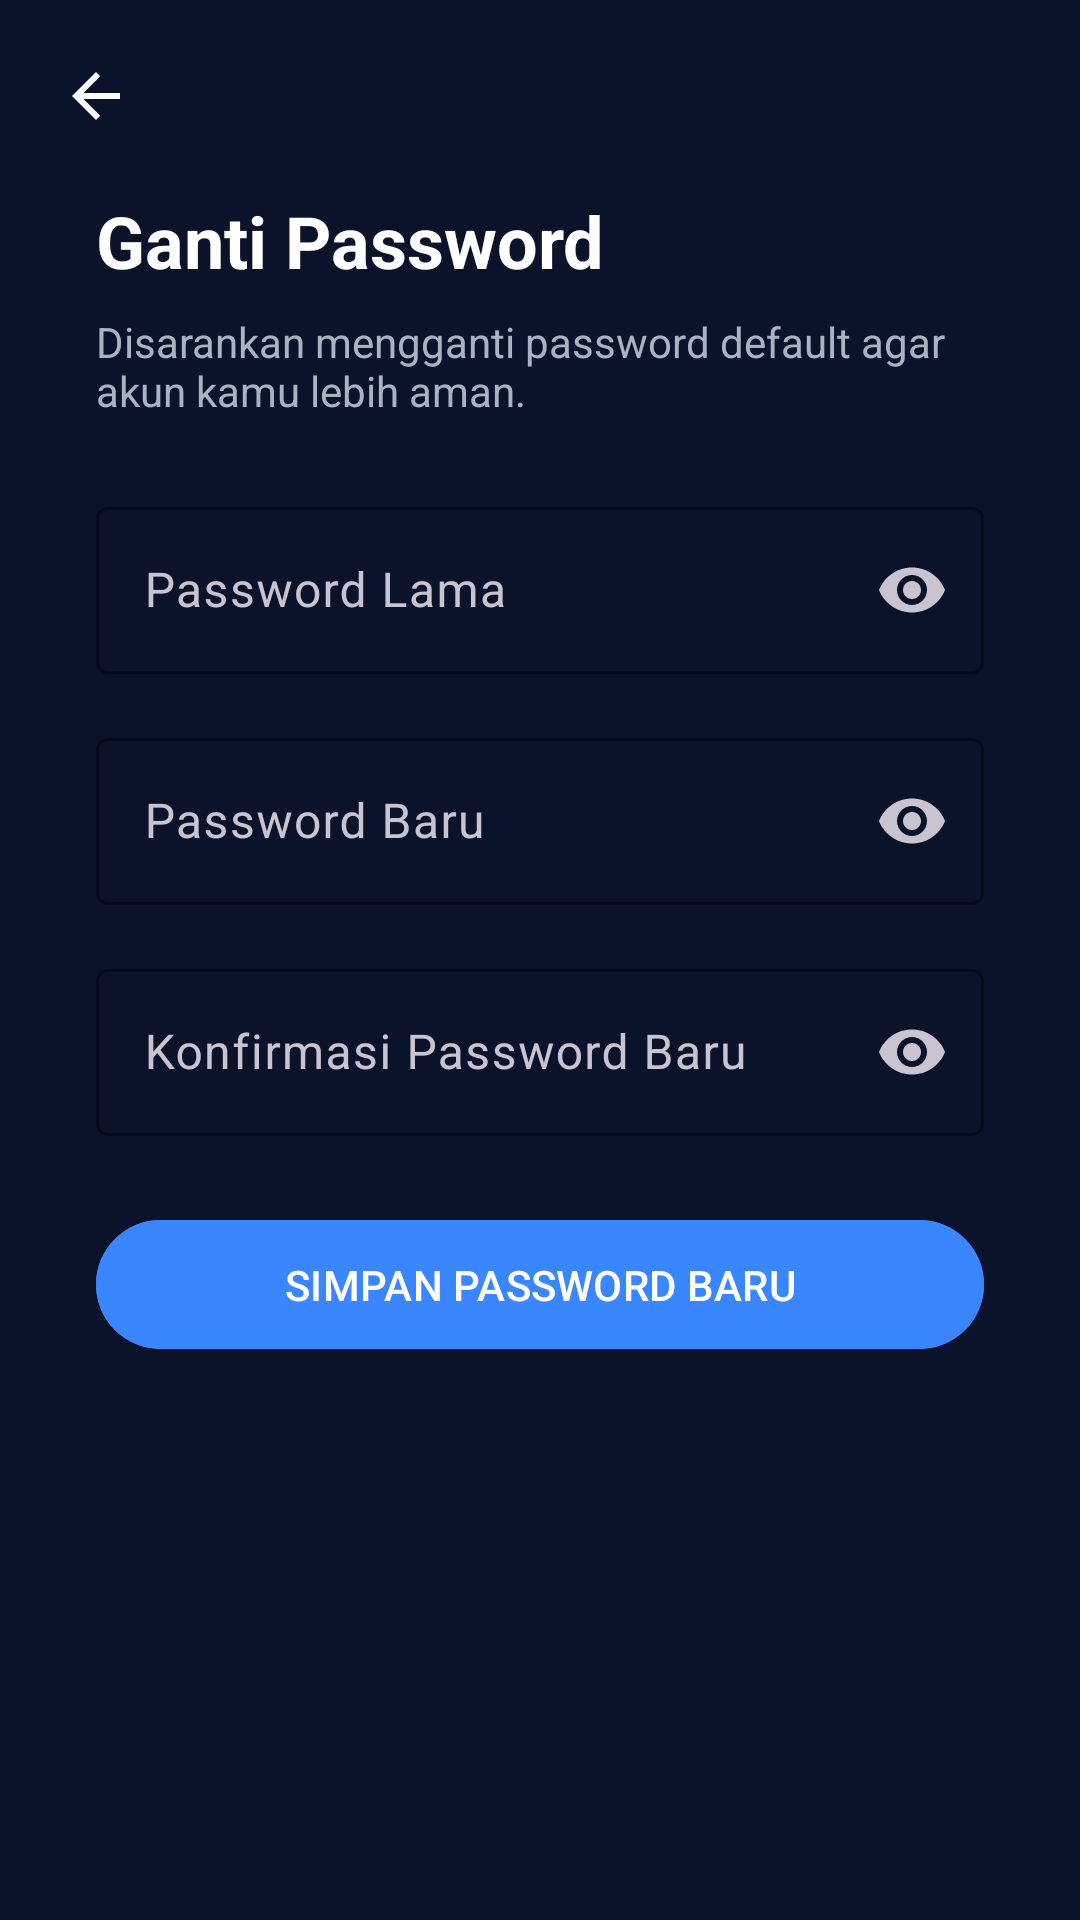

Produce the Android XML layout that renders to this screen, including the resource entries it uses.
<!-- AndroidManifest.xml: application theme Theme.SuaraKita -->
<!-- res/layout/activity_change_password.xml -->
<?xml version="1.0" encoding="utf-8"?>
<ScrollView xmlns:android="http://schemas.android.com/apk/res/android"
    xmlns:app="http://schemas.android.com/apk/res-auto"
    android:layout_width="match_parent"
    android:layout_height="match_parent"
    android:background="@color/color_background"
    android:fillViewport="true">

    <LinearLayout
        android:layout_width="match_parent"
        android:layout_height="wrap_content"
        android:orientation="vertical">

        <ImageView
            android:id="@+id/buttonBackArrow"
            android:layout_width="32dp"
            android:layout_height="32dp"
            android:layout_margin="16dp"
            android:background="?attr/selectableItemBackgroundBorderless"
            android:contentDescription="@null"
            android:padding="4dp"
            android:src="@drawable/ic_arrow_back" />

        <LinearLayout
            android:layout_width="match_parent"
            android:layout_height="wrap_content"
            android:orientation="vertical"
            android:paddingHorizontal="32dp">

            <TextView
                android:layout_width="wrap_content"
                android:layout_height="wrap_content"
                android:text="@string/change_password_title"
                android:textColor="@color/color_text_primary"
                android:textSize="24sp"
                android:textStyle="bold" />

            <TextView
                android:layout_width="match_parent"
                android:layout_height="wrap_content"
                android:layout_marginTop="8dp"
                android:layout_marginBottom="24dp"
                android:text="@string/change_password_subtitle"
                android:textColor="@color/color_text_secondary"
                android:textSize="14sp" />

            <com.google.android.material.textfield.TextInputLayout
                android:layout_width="match_parent"
                android:layout_height="wrap_content"
                android:hint="@string/change_password_hint_old"
                app:boxStrokeColor="@color/color_primary"
                app:endIconMode="password_toggle"
                app:hintTextColor="@color/color_text_secondary">

                <com.google.android.material.textfield.TextInputEditText
                    android:id="@+id/inputOldPassword"
                    android:layout_width="match_parent"
                    android:layout_height="wrap_content"
                    android:inputType="textPassword"
                    android:textColor="@color/color_text_primary" />

            </com.google.android.material.textfield.TextInputLayout>

            <com.google.android.material.textfield.TextInputLayout
                android:layout_width="match_parent"
                android:layout_height="wrap_content"
                android:layout_marginTop="16dp"
                android:hint="@string/change_password_hint_new"
                app:boxStrokeColor="@color/color_primary"
                app:endIconMode="password_toggle"
                app:hintTextColor="@color/color_text_secondary">

                <com.google.android.material.textfield.TextInputEditText
                    android:id="@+id/inputNewPassword"
                    android:layout_width="match_parent"
                    android:layout_height="wrap_content"
                    android:inputType="textPassword"
                    android:textColor="@color/color_text_primary" />

            </com.google.android.material.textfield.TextInputLayout>

            <com.google.android.material.textfield.TextInputLayout
                android:layout_width="match_parent"
                android:layout_height="wrap_content"
                android:layout_marginTop="16dp"
                android:hint="@string/change_password_hint_confirm"
                app:boxStrokeColor="@color/color_primary"
                app:endIconMode="password_toggle"
                app:hintTextColor="@color/color_text_secondary">

                <com.google.android.material.textfield.TextInputEditText
                    android:id="@+id/inputConfirmPassword"
                    android:layout_width="match_parent"
                    android:layout_height="wrap_content"
                    android:inputType="textPassword"
                    android:textColor="@color/color_text_primary" />

            </com.google.android.material.textfield.TextInputLayout>

            <TextView
                android:id="@+id/textError"
                android:layout_width="match_parent"
                android:layout_height="wrap_content"
                android:layout_marginTop="12dp"
                android:textColor="@color/color_error"
                android:textSize="14sp"
                android:visibility="gone" />

            <com.google.android.material.button.MaterialButton
                android:id="@+id/buttonSubmit"
                android:layout_width="match_parent"
                android:layout_height="wrap_content"
                android:layout_marginTop="24dp"
                android:layout_marginBottom="32dp"
                android:backgroundTint="@color/color_primary"
                android:padding="12dp"
                android:text="@string/change_password_button"
                android:textColor="@color/color_on_primary" />

            <ProgressBar
                android:id="@+id/progressBar"
                android:layout_width="wrap_content"
                android:layout_height="wrap_content"
                android:layout_gravity="center"
                android:layout_marginBottom="16dp"
                android:visibility="gone" />

        </LinearLayout>

    </LinearLayout>

</ScrollView>
<!-- resources referenced by this layout -->
<resources>
  <color name="color_background">#0B132B</color>
  <color name="color_error">#FF6B6B</color>
  <color name="color_on_primary">#FFFFFFFF</color>
  <color name="color_primary">#3A86FF</color>
  <color name="color_text_primary">#FFFFFFFF</color>
  <color name="color_text_secondary">#A9B4C2</color>
  <!-- drawable ic_arrow_back (drawable) -->
  <?xml version="1.0" encoding="utf-8"?>
  <vector xmlns:android="http://schemas.android.com/apk/res/android"
      android:width="24dp"
      android:height="24dp"
      android:viewportWidth="24"
      android:viewportHeight="24"
      android:tint="@color/color_text_primary">
      <path
          android:fillColor="#FF000000"
          android:pathData="M20,11H7.83l5.59,-5.59L12,4l-8,8 8,8 1.41,-1.41L7.83,13H20V11z" />
  </vector>
  <string name="change_password_button">SIMPAN PASSWORD BARU</string>
  <string name="change_password_hint_confirm">Konfirmasi Password Baru</string>
  <string name="change_password_hint_new">Password Baru</string>
  <string name="change_password_hint_old">Password Lama</string>
  <string name="change_password_subtitle">Disarankan mengganti password default agar akun kamu lebih aman.</string>
  <string name="change_password_title">Ganti Password</string>
  <style name="Theme.SuaraKita" parent="Base.Theme.SuaraKita" />
  <style name="Base.Theme.SuaraKita" parent="Theme.Material3.Dark.NoActionBar">
          <item name="colorPrimary">@color/color_primary</item>
          <item name="colorOnPrimary">@color/color_on_primary</item>
          <item name="colorSurface">@color/color_surface</item>
          <item name="colorOnSurface">@color/color_text_primary</item>
          <item name="android:colorBackground">@color/color_background</item>
          <item name="colorError">@color/color_error</item>
          <item name="android:windowAnimationStyle">@style/WindowAnimation.SuaraKita</item>
      </style>
  <color name="color_surface">#1C2541</color>
  <style name="WindowAnimation.SuaraKita" parent="android:Animation.Activity">
          <item name="android:activityOpenEnterAnimation">@anim/fade_in</item>
          <item name="android:activityOpenExitAnimation">@anim/fade_out</item>
          <item name="android:activityCloseEnterAnimation">@anim/fade_in</item>
          <item name="android:activityCloseExitAnimation">@anim/fade_out</item>
      </style>
</resources>
